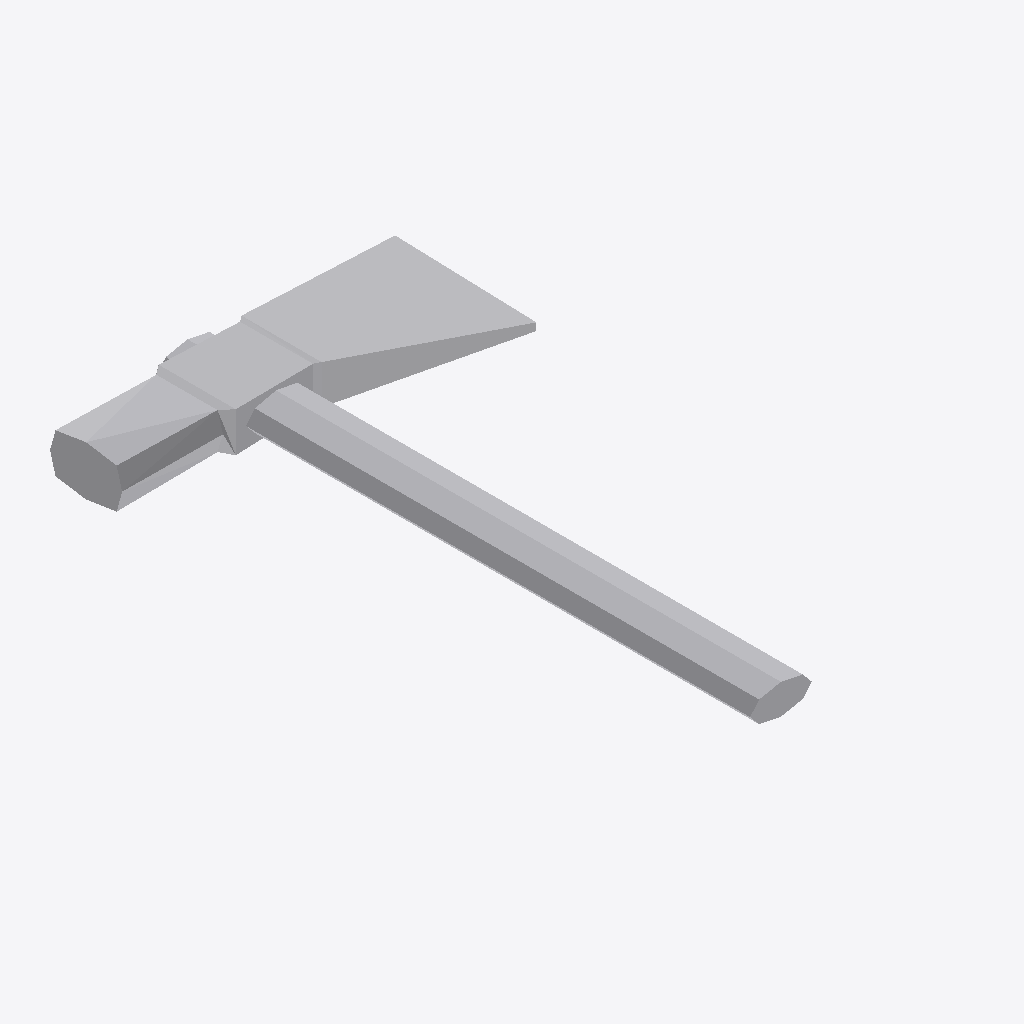
Isometric view of an IFC building model (IFC-SPF (STEP), schema IFC4, length unit metre), seen from the south-west, elements coloured by IFC class: 1 other element (light grey).
Extent 0.198 m × 0.332 m × 0.028 m (x, y, z). Elements (1): 1 IfcBuildingElementProxy.

HEADER;
FILE_DESCRIPTION(('ViewDefinition [ReferenceView_V1.2]','ExchangeRequirement [Any]'),'2;1');
FILE_NAME('chopper_2.ifc','2025-07-24T17:43:53',('FLYING'),('Trimble Inc.'),'TrimBimToIFC rel. 4.0.2','Trimble Inc. - SketchUp - 2025.0','IFC4 model');
FILE_SCHEMA(('IFC4'));
ENDSEC;
DATA;
#32=IFCPROJECT('0000000000000000000001',#5,'Undefined',$,$,$,$,(#31),#25);
#33=IFCSITE('0000000000000000000002',#5,$,$,$,$,$,$,.ELEMENT.,$,$,$,$,$);
#165=IFCBUILDINGELEMENTPROXY('3AVDqpJ2X1hAWZddvnbc0g',#5,'Axe_Defintion Axe',$,$,#66,#164,$,$);
ENDSEC;
